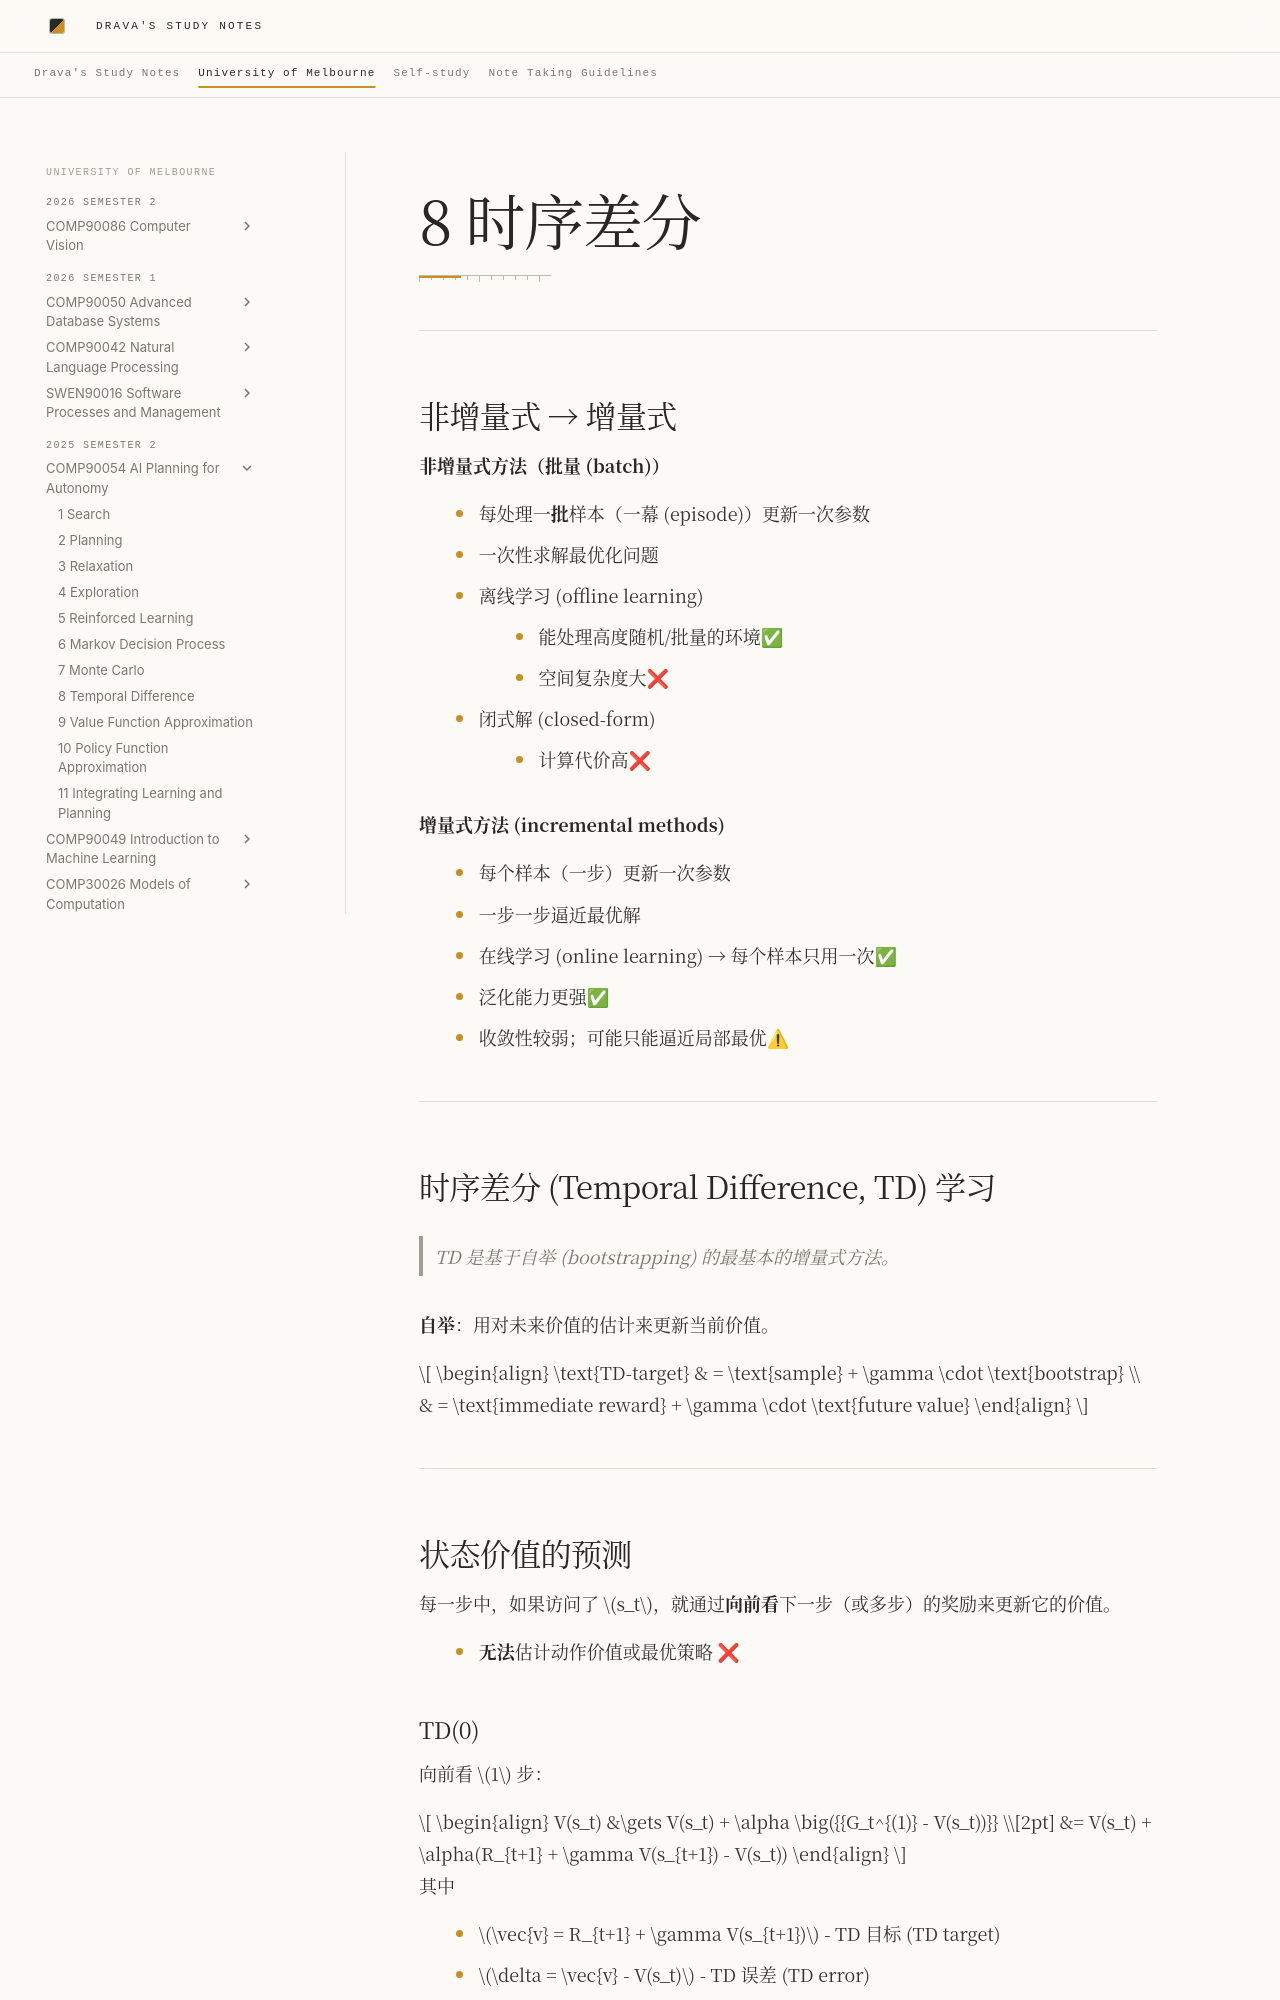

repository: DravaMmonk/study-notes · page: Unimelb/25S2/AIP/08-TD.zh.html · generator: mkdocs

# 8 时序差分
---
## 非增量式 → 增量式

**非增量式方法（批量 (batch)）**

- 每处理一**批**样本（一幕 (episode)）更新一次参数
- 一次性求解最优化问题
- 离线学习 (offline learning)
	- 能处理高度随机/批量的环境✅
	- 空间复杂度大❌ 
- 闭式解 (closed-form)
	- 计算代价高❌

**增量式方法 (incremental methods)**

- 每个样本（一步）更新一次参数
- 一步一步逼近最优解
- 在线学习 (online learning) → 每个样本只用一次✅
- 泛化能力更强✅
- 收敛性较弱；可能只能逼近局部最优⚠

---
## 时序差分 (Temporal Difference, TD) 学习

> TD 是基于*自举 (bootstrapping)* 的最基本的增量式方法。

**自举**：用对未来价值的估计来更新当前价值。

$$
\begin{align}
\text{TD-target} & = \text{sample} + \gamma \cdot \text{bootstrap} \\
& = \text{immediate reward} + \gamma \cdot \text{future value}
\end{align}
$$

---
## 状态价值的预测

每一步中，如果访问了 $s_t$，就通过**向前看**下一步（或多步）的奖励来更新它的价值。

- **无法**估计动作价值或最优策略 ❌

### TD(0)

向前看 $1$ 步：
	
$$
\begin{align}
V(s_t) 
&\gets V(s_t) + \alpha \big({{G_t^{(1)} - V(s_t))}} \\[2pt]
&= V(s_t) + \alpha(R_{t+1} + \gamma V(s_{t+1}) - V(s_t))
\end{align}
$$

其中

- $\vec{v} = R_{t+1} + \gamma V(s_{t+1})$ - TD 目标 (TD target)
- $\delta = \vec{v} - V(s_t)$ - TD 误差 (TD error)
	- *反映 $v_t$ 与 $v_\pi$ 之间的差距*


---
### TD(n) 

向前看 $n-1$ 步：

$$
G^{(n)}_t = R_{t+1} + \gamma R_{t+2} + \ldots + \gamma^{n-1} R_{t+n} + {{\gamma^n V(S_{t+n})}}
$$

$$
\begin{align*}
\color{red}{n} & \color{red}{= 1}\ \text{(TD(0))}      & G_t^{(1)}      & = R_{t+1} + \gamma V(S_{t+1})\\[2pt]
\color{red}{n} & \color{red}{= 2}                   & G_t^{(2)}      & = R_{t+1} + \gamma R_{t+2} + \gamma^2 V(S_{t+2})\\[2pt]
\color{red}{\vdots} &                   & \vdots         & \\[2pt]
\color{red}{n} & \color{red}{= \infty}\ \text{(MC)} & G_t^{(\infty)} & = R_{t+1} + \gamma R_{t+2} + \cdots + \gamma^{T-1} R_T
\end{align*}
$$

沿误差方向更新：

$$
V(S_t) \;\gets\; V(S_t) + \alpha \big({{G_t^{(n)} - V(S_t)}} \big)
$$


> [!tip]- 如何选择合适的 $n$
> 
> - 均方根误差 (Root Mean Square (RMS) Errors)
> 	- 改变 $\alpha$ → RMS 误差随之变化 → 最优的 $n$ 也不同
> - $n$ 大 → 更依赖利用 (exploitation)，更精确但方差更高
> - $n$ 小 → 更依赖预测，更快但偏差更高
> - 若 $n = \infty$，就退化为基本的 MC

---
